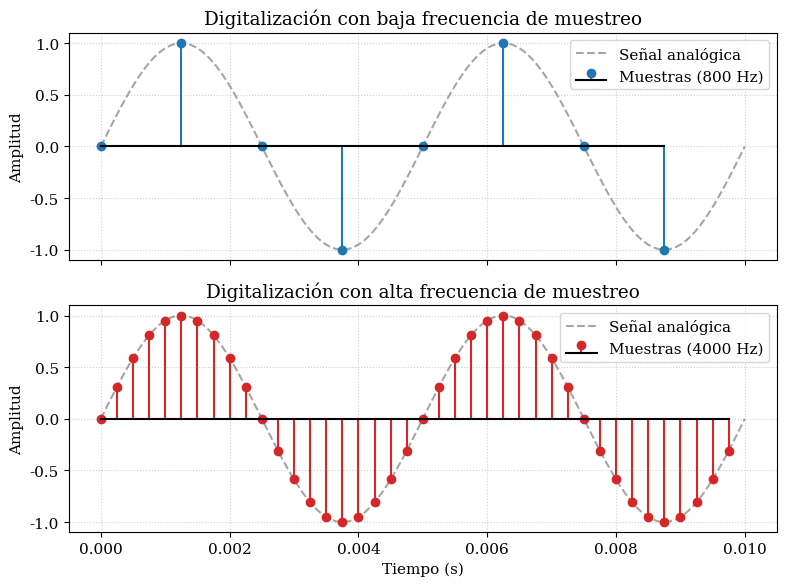

Write the Python code that produced this figure. (Note: this script raises an exception after producing the figure.)
import os
import numpy as np
import matplotlib.pyplot as plt

# 1. Configuración de estilo
plt.rcParams.update({'font.family': 'serif', 'font.size': 11})

# 2. Señal analógica original (200 Hz)
tiempo_total = 0.01
t_continua = np.linspace(0, tiempo_total, 1000)
y_continua = np.sin(2 * np.pi * 200 * t_continua)

# 3. Función auxiliar para graficar cada caso
def plot_muestreo(ax, fs, color, titulo):
    t_muestras = np.arange(0, tiempo_total, 1/fs)
    y_muestras = np.sin(2 * np.pi * 200 * t_muestras)
    
    ax.plot(t_continua, y_continua, 'gray', linestyle='--', alpha=0.7, label='Señal analógica')
    ax.stem(t_muestras, y_muestras, linefmt=f'{color}-', markerfmt=f'{color}o', basefmt='k-', label=f'Muestras ({fs} Hz)')
    
    ax.set_title(titulo)
    ax.set_ylabel('Amplitud')
    ax.grid(True, linestyle=':', alpha=0.6)
    ax.legend(loc='upper right')

# 4. Creación de la figura
fig, (ax1, ax2) = plt.subplots(2, 1, figsize=(8, 6), sharex=True)

plot_muestreo(ax1, 800, 'C0', 'Digitalización con baja frecuencia de muestreo')
plot_muestreo(ax2, 4000, 'C3', 'Digitalización con alta frecuencia de muestreo')
ax2.set_xlabel('Tiempo (s)')

plt.tight_layout()

# Obtenemos la ruta a la carpeta "imagenes memoria" relativa a este script
base_dir = os.path.dirname(os.path.dirname(os.path.abspath(__file__)))
img_dir = os.path.join(base_dir, "imagenes_memoria")
os.makedirs(img_dir, exist_ok=True)

ruta_imagen = os.path.join(img_dir, 'figura_3_2_muestreo.png')
plt.savefig(ruta_imagen, dpi=300)
print(f"¡Imagen generada con éxito en '{ruta_imagen}'!")
plt.show()
